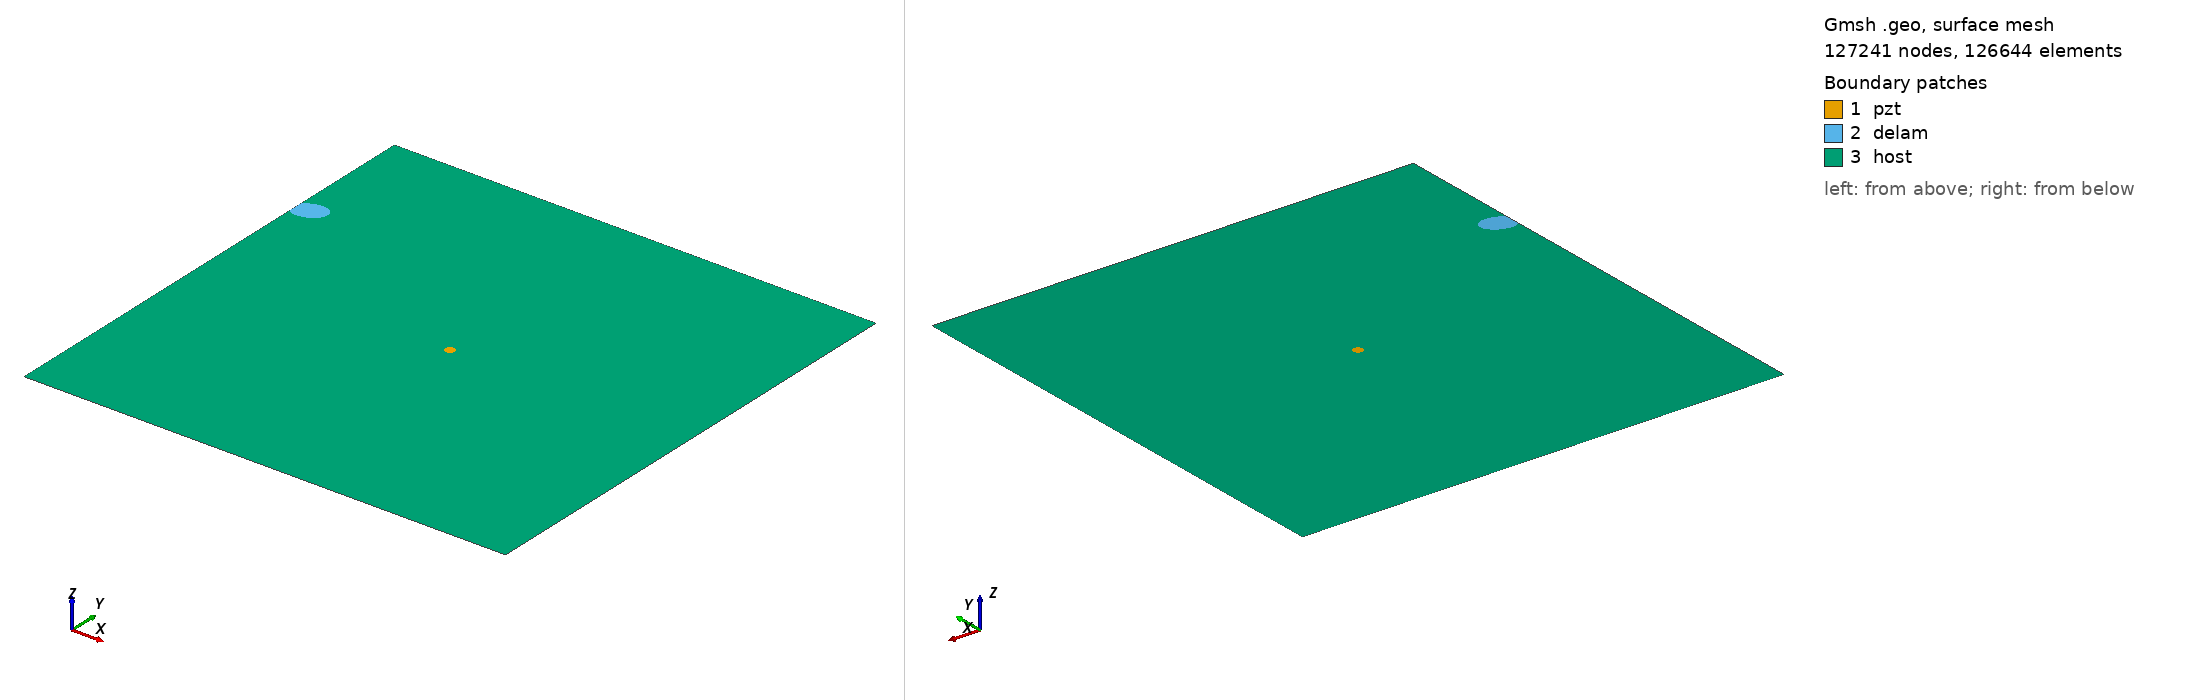

Gmsh geometry script, surface-meshed: 127241 nodes, 126644 surface elements. Boundary patches (legend numbers): 1 pzt, 2 delam, 3 host. Left view from above one corner, right view from below the opposite corner. Legend entries are the model's physical surfaces. The drawing asked Gmsh for element sizes between 1% and 20% of the model's largest extent; the script's own settings can give other sizes.

=== m2_rand_single_delam_387.geo (drawn) ===
SetFactory("OpenCASCADE");
L=0.500000; 
W=0.500000; 
a=0.017516; 
b=0.011974; 
x=0.012901; 
y=0.368417; 
alpha=0.114030 *Pi; 
r=0.005000; 
xpzt=0.250000; 
ypzt=0.250000; 
//+
Point(1) = {0, 0, 0, 1.0};
//+
Point(2) = {L, 0, 0, 1.0};
//+
Point(3) = {L, W, 0, 1.0};
//+
Point(4) = {0, W, 0, 1.0};
//+
Line(1) = {1, 2};
//+
Line(2) = {2, 3};
//+
Line(3) = {3, 4};
//+
Line(4) = {4, 1};
//+
Circle(5) = {xpzt, ypzt, -0, r, 0, 2*Pi};
//+
Ellipse(6) = {x, y, -0, a, b, 0, 2*Pi};
//+
Rotate {{0, 0, 1}, {x, y, 0}, alpha} {
  Curve{6}; 
}
//+
BooleanDifference{ Curve{6}; Delete; }{ Curve{4}; }
//+
Delete {
  Curve{7}; 
}
//+
Delete {
  Curve{4}; 
}
//+
Line(9) = {7, 8};
//+
Line(10) = {4, 7};
//+
Line(11) = {8, 1};
//+
Curve Loop(1) = {5};
//+
Plane Surface(1) = {1};
//+
Curve Loop(2) = {9, 8, 6};
//+
Plane Surface(2) = {2};
//+
Curve Loop(3) = {10, -6, -8, 11, 1, 2, 3};
//+
Curve Loop(4) = {5};
//+
Plane Surface(3) = {3, 4};
//+
Point(9) = {xpzt, ypzt, 0, 1.0};
//+
Point{9} In Surface {1};// mesh node at centre of pzt
//+
Physical Surface("pzt") = {1};
//+
Physical Surface("delam") = {2};
//+
Physical Surface("host") = {3};

Mesh.Algorithm = 6; // Frontal
Mesh.CharacteristicLengthFactor = 0.034000;
Mesh.CharacteristicLengthMin = 0.001000;
Mesh.CharacteristicLengthMax = 0.200000;
Mesh.RecombineAll = 1; // Apply recombination algorithm
Mesh.SubdivisionAlgorithm = 1; // 1: all quadrangles
Mesh.Smoothing = 1;
